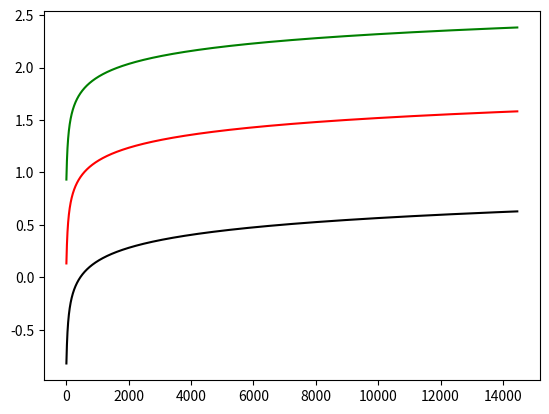

Write the Python code that produced this figure.
import numpy as np
import math
import matplotlib.pyplot as plt
class Perceptron:
    def __init__(self,pesos,entradas,salidas):
        self.pesos=pesos
        self.entradas=entradas
        self.salidas=salidas
        self.lr=0.12
        self.tolerancia=4
        self.actualizaciones=0
    def actualizar(self):
            i=0
            # vectores que contienen el cambio de los pesos
            a=[self.pesos[0]]
            b=[self.pesos[1]]
            c=[self.pesos[2]]
            while i in range(len(self.entradas)):        
                prod_escalar=np.dot(self.pesos,self.entradas[i])
                salida_obtenida=self.sigmoidea(prod_escalar)
                error=self.salidas[i]-salida_obtenida
                if error<0.01:
                    self.tolerancia-=1
                    i+=1
                    if self.tolerancia==0:
                            plt.plot(a,'g')
                            plt.plot(b,'r')
                            plt.plot(c,'k')
                            print("Pesos finales: ",self.pesos)
                            print("Actualizaciones de pesos: ",self.actualizaciones)
                            plt.show()
                else:
                    delta_chico=salida_obtenida*(1-salida_obtenida)*error
                    for j in range(len(self.entradas[i])):
                        self.pesos[j]=self.pesos[j]+(self.lr*delta_chico*self.entradas[i][j])
                    self.actualizaciones+=1
                    self.tolerancia=4
                    i=0
                    for count in range(len(self.pesos)):
                        if count==0:
                            a.append(self.pesos[count])
                        if count==1:
                            b.append(self.pesos[count])
                        if count==2:
                            c.append(self.pesos[count])
                    
    def sigmoidea(self,prod_escalar):
        sig = 1 / (1 + math.exp(-prod_escalar))
        return sig
        
np_matrix_pesos=np.array([0.9324,0.132432,-0.821739]) 
np_matrix_entradas=np.array([[1,1,1],[1,1,0],[1,0,1],[1,0,0]]) 
np_matrix_salidas=np.array([1,0,0,0]) 
and_perceptor=Perceptron(np_matrix_pesos,np_matrix_entradas,np_matrix_salidas)
if __name__=="__main__":
    and_perceptor.actualizar()